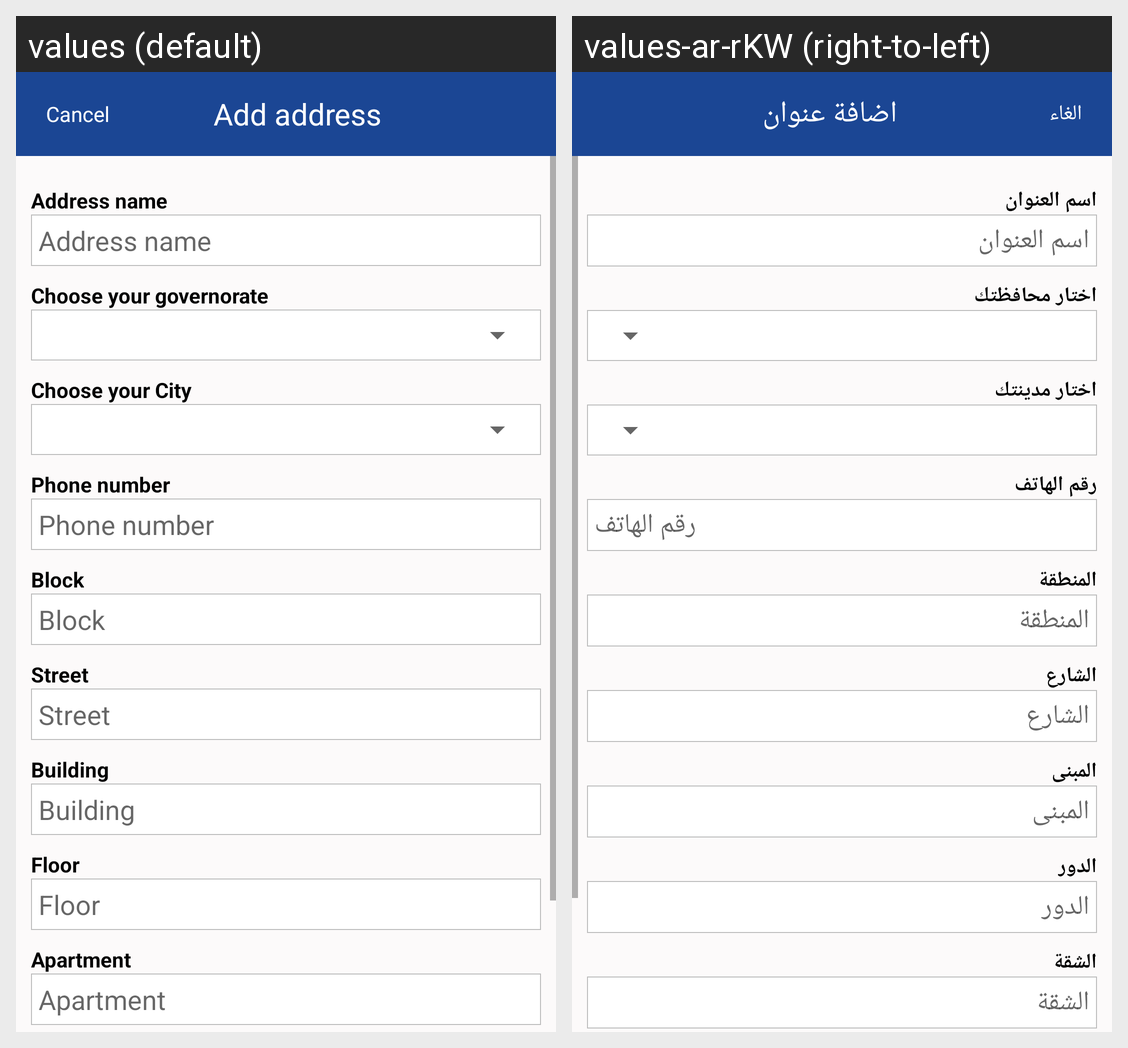

The Android screen above is rendered under two locales of the same app. Produce the string resources it draws, with the default and per-locale values.
Android screen res/layout/activity_add_new_address.xml rendered under 2 locales, left to right: values (default), values-ar-rKW (right-to-left). Device: Nexus 5 (rendered at 1080×1920; each locale shown at half size, 540×960, under a caption strip naming it); theme AppTheme.
Strings drawn on this screen, with the default value and each locale's value (text and hints the layout hard-codes, and strings that could not be matched under every locale, appear in the picture but are not listed):

add_address
  values: Add address
  values-ar-rKW: اضافة عنوان

cancel
  values: Cancel
  values-ar-rKW: الغاء

addressName
  values: Address name
  values-ar-rKW: اسم العنوان

governorate
  values: Choose your governorate
  values-ar-rKW: اختار محافظتك

city
  values: Choose your City
  values-ar-rKW: اختار مدينتك

phone
  values: Phone number
  values-ar-rKW: رقم الهاتف

Block
  values: Block
  values-ar-rKW: المنطقة

street
  values: Street
  values-ar-rKW: الشارع

building
  values: Building
  values-ar-rKW: المبنى

floor
  values: Floor
  values-ar-rKW: الدور

apartment
  values: Apartment
  values-ar-rKW: الشقة
